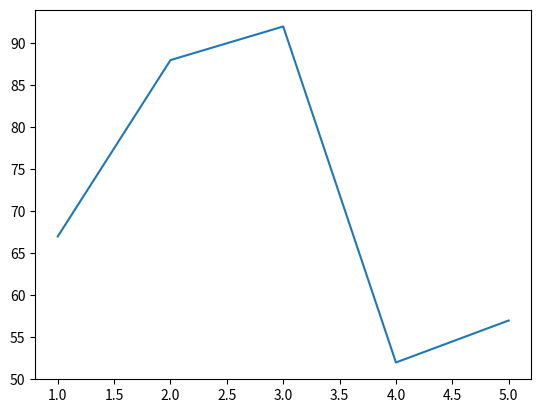

Write Python code to recreate this figure.
import numpy as np
import matplotlib.pyplot as plt


y=[67,88,92,52,57]
X=[1,2,3,4,5]
names=["SVM", "Random Forrest Clf", "LSTM", "ANN", "CNN"]

plt.plot(X,y)
plt.show()